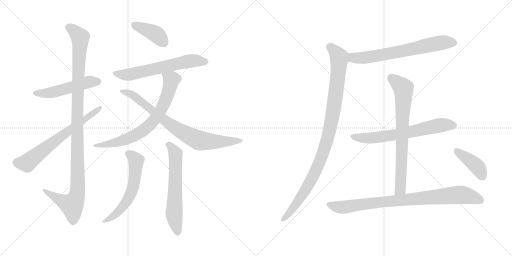
t = 0.00 s
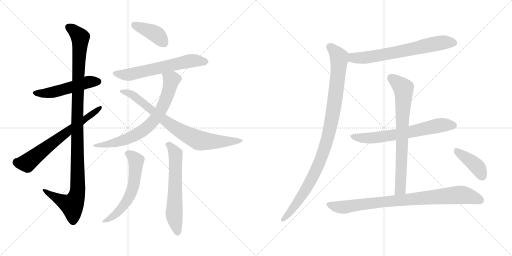
t = 2.45 s
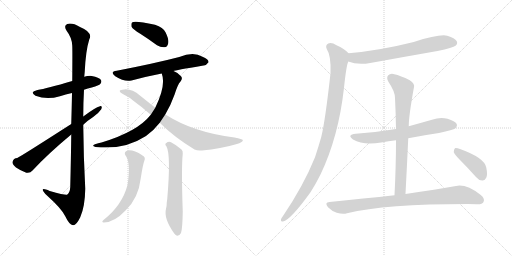
t = 4.90 s
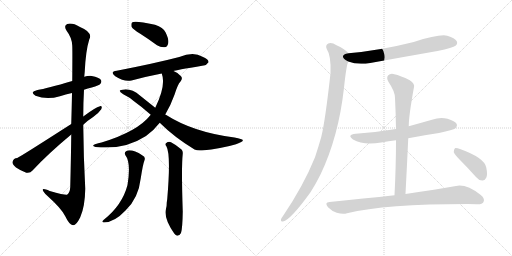
t = 7.34 s
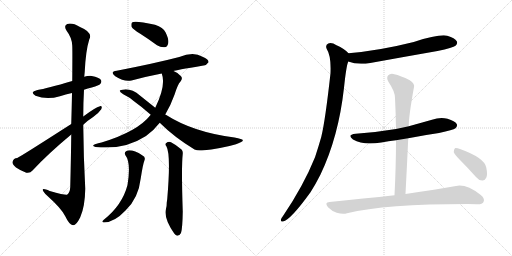
t = 9.79 s
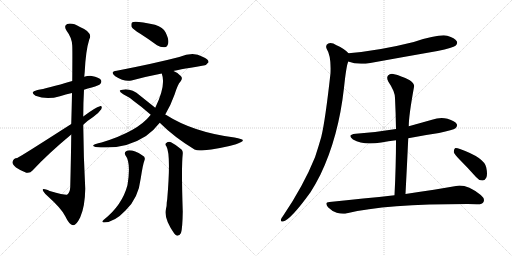
t = 12.24 s

The animated SVG that drew these frames (rendered in a browser with its animation timeline set to each time). Animation: 15 CSS @keyframes rules; one cycle of 12.24 s.

<svg version="1.1" viewBox="0 0 2048 1024" xmlns="http://www.w3.org/2000/svg">
  <g stroke="lightgray" stroke-dasharray="1,1" stroke-width="1" transform="scale(4, 4)">
    <line x1="0" y1="0" x2="256" y2="256"></line>
    <line x1="256" y1="0" x2="0" y2="256"></line>
    <line x1="128" y1="0" x2="128" y2="256"></line>
    <line x1="0" y1="128" x2="256" y2="128"></line>
    <line x1="256" y1="0" x2="512" y2="256"></line>
    <line x1="512" y1="0" x2="256" y2="256"></line>
    <line x1="384" y1="0" x2="384" y2="256"></line>
    <line x1="256" y1="128" x2="512" y2="128"></line>
  </g>
<g transform="scale(1, -1) translate(0, -850)">
   <style type="text/css">
    @keyframes keyframes0 {
      from {
       stroke: black;
       stroke-dashoffset: 512;
       stroke-width: 128;
       }
       63% {
       animation-timing-function: step-end;
       stroke: black;
       stroke-dashoffset: 0;
       stroke-width: 128;
       }
       to {
       stroke: black;
       stroke-width: 1024;
       }
       }
       #make-me-a-hanzi-animation-0 {
         animation: keyframes0 0.666667s both;
         animation-delay: 0.000000s;
         animation-timing-function: linear;
       }
    @keyframes keyframes1 {
      from {
       stroke: black;
       stroke-dashoffset: 1121;
       stroke-width: 128;
       }
       78% {
       animation-timing-function: step-end;
       stroke: black;
       stroke-dashoffset: 0;
       stroke-width: 128;
       }
       to {
       stroke: black;
       stroke-width: 1024;
       }
       }
       #make-me-a-hanzi-animation-1 {
         animation: keyframes1 1.162272s both;
         animation-delay: 0.666667s;
         animation-timing-function: linear;
       }
    @keyframes keyframes2 {
      from {
       stroke: black;
       stroke-dashoffset: 663;
       stroke-width: 128;
       }
       68% {
       animation-timing-function: step-end;
       stroke: black;
       stroke-dashoffset: 0;
       stroke-width: 128;
       }
       to {
       stroke: black;
       stroke-width: 1024;
       }
       }
       #make-me-a-hanzi-animation-2 {
         animation: keyframes2 0.789551s both;
         animation-delay: 1.828939s;
         animation-timing-function: linear;
       }
    @keyframes keyframes3 {
      from {
       stroke: black;
       stroke-dashoffset: 402;
       stroke-width: 128;
       }
       57% {
       animation-timing-function: step-end;
       stroke: black;
       stroke-dashoffset: 0;
       stroke-width: 128;
       }
       to {
       stroke: black;
       stroke-width: 1024;
       }
       }
       #make-me-a-hanzi-animation-3 {
         animation: keyframes3 0.577148s both;
         animation-delay: 2.618490s;
         animation-timing-function: linear;
       }
    @keyframes keyframes4 {
      from {
       stroke: black;
       stroke-dashoffset: 623;
       stroke-width: 128;
       }
       67% {
       animation-timing-function: step-end;
       stroke: black;
       stroke-dashoffset: 0;
       stroke-width: 128;
       }
       to {
       stroke: black;
       stroke-width: 1024;
       }
       }
       #make-me-a-hanzi-animation-4 {
         animation: keyframes4 0.756999s both;
         animation-delay: 3.195638s;
         animation-timing-function: linear;
       }
    @keyframes keyframes5 {
      from {
       stroke: black;
       stroke-dashoffset: 728;
       stroke-width: 128;
       }
       70% {
       animation-timing-function: step-end;
       stroke: black;
       stroke-dashoffset: 0;
       stroke-width: 128;
       }
       to {
       stroke: black;
       stroke-width: 1024;
       }
       }
       #make-me-a-hanzi-animation-5 {
         animation: keyframes5 0.842448s both;
         animation-delay: 3.952637s;
         animation-timing-function: linear;
       }
    @keyframes keyframes6 {
      from {
       stroke: black;
       stroke-dashoffset: 798;
       stroke-width: 128;
       }
       72% {
       animation-timing-function: step-end;
       stroke: black;
       stroke-dashoffset: 0;
       stroke-width: 128;
       }
       to {
       stroke: black;
       stroke-width: 1024;
       }
       }
       #make-me-a-hanzi-animation-6 {
         animation: keyframes6 0.899414s both;
         animation-delay: 4.795085s;
         animation-timing-function: linear;
       }
    @keyframes keyframes7 {
      from {
       stroke: black;
       stroke-dashoffset: 588;
       stroke-width: 128;
       }
       66% {
       animation-timing-function: step-end;
       stroke: black;
       stroke-dashoffset: 0;
       stroke-width: 128;
       }
       to {
       stroke: black;
       stroke-width: 1024;
       }
       }
       #make-me-a-hanzi-animation-7 {
         animation: keyframes7 0.728516s both;
         animation-delay: 5.694499s;
         animation-timing-function: linear;
       }
    @keyframes keyframes8 {
      from {
       stroke: black;
       stroke-dashoffset: 619;
       stroke-width: 128;
       }
       67% {
       animation-timing-function: step-end;
       stroke: black;
       stroke-dashoffset: 0;
       stroke-width: 128;
       }
       to {
       stroke: black;
       stroke-width: 1024;
       }
       }
       #make-me-a-hanzi-animation-8 {
         animation: keyframes8 0.753743s both;
         animation-delay: 6.423015s;
         animation-timing-function: linear;
       }
    @keyframes keyframes9 {
      from {
       stroke: black;
       stroke-dashoffset: 680;
       stroke-width: 128;
       }
       69% {
       animation-timing-function: step-end;
       stroke: black;
       stroke-dashoffset: 0;
       stroke-width: 128;
       }
       to {
       stroke: black;
       stroke-width: 1024;
       }
       }
       #make-me-a-hanzi-animation-9 {
         animation: keyframes9 0.803385s both;
         animation-delay: 7.176758s;
         animation-timing-function: linear;
       }
    @keyframes keyframes10 {
      from {
       stroke: black;
       stroke-dashoffset: 1014;
       stroke-width: 128;
       }
       77% {
       animation-timing-function: step-end;
       stroke: black;
       stroke-dashoffset: 0;
       stroke-width: 128;
       }
       to {
       stroke: black;
       stroke-width: 1024;
       }
       }
       #make-me-a-hanzi-animation-10 {
         animation: keyframes10 1.075195s both;
         animation-delay: 7.980143s;
         animation-timing-function: linear;
       }
    @keyframes keyframes11 {
      from {
       stroke: black;
       stroke-dashoffset: 662;
       stroke-width: 128;
       }
       68% {
       animation-timing-function: step-end;
       stroke: black;
       stroke-dashoffset: 0;
       stroke-width: 128;
       }
       to {
       stroke: black;
       stroke-width: 1024;
       }
       }
       #make-me-a-hanzi-animation-11 {
         animation: keyframes11 0.788737s both;
         animation-delay: 9.055338s;
         animation-timing-function: linear;
       }
    @keyframes keyframes12 {
      from {
       stroke: black;
       stroke-dashoffset: 747;
       stroke-width: 128;
       }
       71% {
       animation-timing-function: step-end;
       stroke: black;
       stroke-dashoffset: 0;
       stroke-width: 128;
       }
       to {
       stroke: black;
       stroke-width: 1024;
       }
       }
       #make-me-a-hanzi-animation-12 {
         animation: keyframes12 0.857910s both;
         animation-delay: 9.844075s;
         animation-timing-function: linear;
       }
    @keyframes keyframes13 {
      from {
       stroke: black;
       stroke-dashoffset: 868;
       stroke-width: 128;
       }
       74% {
       animation-timing-function: step-end;
       stroke: black;
       stroke-dashoffset: 0;
       stroke-width: 128;
       }
       to {
       stroke: black;
       stroke-width: 1024;
       }
       }
       #make-me-a-hanzi-animation-13 {
         animation: keyframes13 0.956380s both;
         animation-delay: 10.701985s;
         animation-timing-function: linear;
       }
    @keyframes keyframes14 {
      from {
       stroke: black;
       stroke-dashoffset: 407;
       stroke-width: 128;
       }
       57% {
       animation-timing-function: step-end;
       stroke: black;
       stroke-dashoffset: 0;
       stroke-width: 128;
       }
       to {
       stroke: black;
       stroke-width: 1024;
       }
       }
       #make-me-a-hanzi-animation-14 {
         animation: keyframes14 0.581217s both;
         animation-delay: 11.658365s;
         animation-timing-function: linear;
       }
</style>
<path d="M 336.0 491.5 Q 351.0 497.5 367.0 500.5 Q 397.0 509.5 401.0 514.5 Q 408.0 521.5 404.0 530.5 Q 397.0 540.5 367.0 546.5 Q 351.0 547.5 337.0 543.5 L 289.0 526.5 Q 186.0 496.5 150.0 490.5 Q 116.0 481.5 142.0 467.5 Q 187.0 449.5 240.0 465.5 Q 262.0 472.5 288.0 478.5 L 336.0 491.5 Z" fill="lightgray"></path> 
<path d="M 285.0 312.5 Q 284.0 221.5 281.0 102.5 Q 280.0 80.5 268.0 71.5 Q 264.0 68.5 199.0 86.5 Q 169.0 99.5 171.0 90.5 Q 172.0 83.5 189.0 67.5 Q 247.0 15.5 261.0 -14.5 Q 277.0 -48.5 292.0 -50.5 Q 305.0 -51.5 321.0 -18.5 Q 340.0 24.5 341.0 95.5 Q 334.0 224.5 333.0 351.5 L 333.0 384.5 Q 333.0 439.5 336.0 491.5 L 337.0 543.5 L 339.0 564.5 Q 343.0 648.5 357.0 692.5 Q 373.0 720.5 320.0 742.5 Q 289.0 760.5 269.0 754.5 Q 253.0 747.5 267.0 726.5 Q 288.0 699.5 289.0 667.5 Q 290.0 651.5 289.0 526.5 L 288.0 478.5 Q 287.0 424.5 285.0 354.5 L 285.0 312.5 Z" fill="lightgray"></path> 
<path d="M 285.0 354.5 Q 84.0 225.5 69.0 218.5 Q 54.0 218.5 50.0 202.5 Q 49.0 193.5 64.0 180.5 Q 83.0 167.5 105.0 159.5 Q 121.0 156.5 130.0 168.5 Q 191.0 234.5 285.0 312.5 L 333.0 351.5 Q 352.0 369.5 374.0 383.5 Q 395.0 398.5 405.0 413.5 Q 411.0 426.5 400.0 425.5 Q 382.0 421.5 333.0 384.5 L 285.0 354.5 Z" fill="lightgray"></path> 
<path d="M 561.0 715.5 Q 594.0 694.5 628.0 669.5 Q 644.0 659.5 659.0 661.5 Q 669.0 662.5 673.0 677.5 Q 676.0 693.5 662.0 721.5 Q 653.0 740.5 620.0 751.5 Q 538.0 769.5 528.0 760.5 Q 524.0 756.5 526.0 743.5 Q 532.0 733.5 561.0 715.5 Z" fill="lightgray"></path> 
<path d="M 694.0 566.5 Q 698.0 569.5 814.0 588.5 Q 824.0 587.5 834.0 601.5 Q 835.0 614.5 810.0 623.5 Q 774.0 644.5 717.0 622.5 Q 621.0 597.5 467.0 567.5 Q 437.0 563.5 461.0 545.5 Q 498.0 521.5 526.0 528.5 Q 580.0 543.5 647.0 556.5 L 694.0 566.5 Z" fill="lightgray"></path> 
<path d="M 661.0 392.5 Q 683.0 429.5 698.0 471.5 Q 711.0 513.5 722.0 524.5 Q 732.0 536.5 724.0 545.5 Q 715.0 558.5 694.0 566.5 C 667.0 579.5 639.0 585.5 647.0 556.5 Q 665.0 508.5 621.0 419.5 L 603.0 391.5 Q 551.0 324.5 406.0 280.5 Q 393.0 277.5 380.0 273.5 Q 364.0 266.5 382.0 262.5 Q 497.0 249.5 584.0 306.5 Q 615.0 328.5 639.0 359.5 L 661.0 392.5 Z" fill="lightgray"></path> 
<path d="M 639.0 359.5 Q 696.0 302.5 778.0 252.5 Q 790.0 246.5 808.0 248.5 Q 884.0 255.5 944.0 273.5 Q 975.0 282.5 971.0 290.5 Q 970.0 294.5 938.0 300.5 Q 773.0 321.5 665.0 390.5 Q 662.0 391.5 661.0 392.5 L 621.0 419.5 L 561.0 467.5 Q 527.0 495.5 497.0 492.5 Q 481.0 491.5 479.0 487.5 Q 478.0 481.5 493.0 473.5 Q 518.0 461.5 536.0 445.5 Q 567.0 423.5 603.0 391.5 L 639.0 359.5 Z" fill="lightgray"></path> 
<path d="M 501.0 230.5 Q 525.0 200.5 510.0 110.5 Q 489.0 29.5 414.0 -29.5 Q 404.0 -38.5 415.0 -39.5 Q 457.0 -39.5 503.0 9.5 Q 554.0 58.5 563.0 137.5 Q 572.0 194.5 577.0 206.5 Q 584.0 222.5 570.0 228.5 Q 527.0 255.5 506.0 246.5 Q 496.0 242.5 501.0 230.5 Z" fill="lightgray"></path> 
<path d="M 666.0 264.5 Q 684.0 231.5 669.0 54.5 Q 668.0 48.5 667.0 40.5 Q 667.0 24.5 664.0 15.5 Q 654.0 -23.5 697.0 -83.5 Q 701.0 -89.5 708.0 -92.5 Q 718.0 -93.5 724.0 -81.5 Q 730.0 -63.5 731.0 4.5 Q 725.0 181.5 731.0 235.5 Q 732.0 247.5 726.0 252.5 Q 704.0 271.5 684.0 281.5 Q 674.0 285.5 664.0 277.5 Q 658.0 273.5 666.0 264.5 Z" fill="lightgray"></path> 
<path d="M 1393.0 604.5 Q 1430.0 589.5 1481.0 598.5 Q 1613.0 622.5 1750.0 646.5 Q 1813.0 659.5 1822.0 667.5 Q 1832.0 676.5 1827.0 685.5 Q 1820.0 698.5 1789.0 707.5 Q 1756.0 714.5 1655.0 682.5 Q 1520.0 648.5 1394.0 637.5 C 1364.0 634.5 1365.0 614.5 1393.0 604.5 Z" fill="lightgray"></path> 
<path d="M 1394.0 637.5 Q 1378.0 655.5 1346.0 669.5 Q 1327.0 681.5 1313.0 676.5 Q 1300.0 669.5 1307.0 654.5 Q 1325.0 627.5 1322.0 557.5 Q 1301.0 367.5 1285.0 302.5 Q 1273.0 260.5 1260.0 221.5 Q 1214.0 107.5 1132.0 -13.5 Q 1126.0 -20.5 1124.0 -26.5 Q 1121.0 -38.5 1132.0 -35.5 Q 1162.0 -29.5 1242.0 81.5 Q 1263.0 114.5 1282.0 152.5 Q 1354.0 302.5 1376.0 499.5 Q 1385.0 586.5 1393.0 604.5 C 1400.0 632.5 1400.0 632.5 1394.0 637.5 Z" fill="lightgray"></path> 
<path d="M 1633.0 297.5 Q 1693.0 309.5 1756.0 318.5 Q 1813.0 330.5 1822.0 337.5 Q 1831.0 344.5 1827.0 354.5 Q 1820.0 366.5 1790.0 375.5 Q 1760.0 382.5 1728.0 371.5 Q 1682.0 358.5 1635.0 345.5 L 1584.0 334.5 Q 1508.0 321.5 1423.0 315.5 Q 1386.0 311.5 1412.0 292.5 Q 1454.0 267.5 1525.0 280.5 Q 1553.0 286.5 1584.0 289.5 L 1633.0 297.5 Z" fill="lightgray"></path> 
<path d="M 1622.0 74.5 Q 1628.0 189.5 1633.0 297.5 L 1635.0 345.5 Q 1635.0 387.5 1656.0 502.5 Q 1660.0 514.5 1639.0 529.5 Q 1602.0 548.5 1577.0 553.5 Q 1561.0 557.5 1552.0 548.5 Q 1545.0 539.5 1553.0 524.5 Q 1580.0 484.5 1580.0 458.5 Q 1583.0 398.5 1584.0 334.5 L 1584.0 289.5 Q 1584.0 186.5 1578.0 69.5 C 1577.0 39.5 1620.0 44.5 1622.0 74.5 Z" fill="lightgray"></path> 
<path d="M 1578.0 69.5 Q 1457.0 56.5 1318.0 42.5 Q 1296.0 41.5 1312.0 21.5 Q 1328.0 5.5 1347.0 -0.5 Q 1371.0 -7.5 1388.0 -2.5 Q 1542.0 34.5 1870.0 34.5 Q 1888.0 34.5 1907.0 33.5 Q 1929.0 32.5 1934.0 42.5 Q 1941.0 55.5 1923.0 70.5 Q 1865.0 115.5 1824.0 106.5 Q 1748.0 93.5 1622.0 74.5 L 1578.0 69.5 Z" fill="lightgray"></path> 
<path d="M 1840.0 210.5 Q 1871.0 179.5 1904.0 142.5 Q 1914.0 129.5 1929.0 128.5 Q 1939.0 127.5 1945.0 139.5 Q 1951.0 152.5 1945.0 180.5 Q 1938.0 219.5 1840.0 254.5 Q 1827.0 258.5 1820.0 257.5 Q 1816.0 254.5 1815.0 242.5 Q 1818.0 232.5 1840.0 210.5 Z" fill="lightgray"></path> 
      <clipPath id="make-me-a-hanzi-clip-0">
      <path d="M 336.0 491.5 Q 351.0 497.5 367.0 500.5 Q 397.0 509.5 401.0 514.5 Q 408.0 521.5 404.0 530.5 Q 397.0 540.5 367.0 546.5 Q 351.0 547.5 337.0 543.5 L 289.0 526.5 Q 186.0 496.5 150.0 490.5 Q 116.0 481.5 142.0 467.5 Q 187.0 449.5 240.0 465.5 Q 262.0 472.5 288.0 478.5 L 336.0 491.5 Z" fill="lightgray"></path>
      </clipPath>
      <path clip-path="url(#make-me-a-hanzi-clip-0)" d="M 143.0 479.5 L 214.0 481.5 L 349.0 521.5 L 393.0 524.5 " fill="none" id="make-me-a-hanzi-animation-0" stroke-dasharray="384 768" stroke-linecap="round"></path>

      <clipPath id="make-me-a-hanzi-clip-1">
      <path d="M 285.0 312.5 Q 284.0 221.5 281.0 102.5 Q 280.0 80.5 268.0 71.5 Q 264.0 68.5 199.0 86.5 Q 169.0 99.5 171.0 90.5 Q 172.0 83.5 189.0 67.5 Q 247.0 15.5 261.0 -14.5 Q 277.0 -48.5 292.0 -50.5 Q 305.0 -51.5 321.0 -18.5 Q 340.0 24.5 341.0 95.5 Q 334.0 224.5 333.0 351.5 L 333.0 384.5 Q 333.0 439.5 336.0 491.5 L 337.0 543.5 L 339.0 564.5 Q 343.0 648.5 357.0 692.5 Q 373.0 720.5 320.0 742.5 Q 289.0 760.5 269.0 754.5 Q 253.0 747.5 267.0 726.5 Q 288.0 699.5 289.0 667.5 Q 290.0 651.5 289.0 526.5 L 288.0 478.5 Q 287.0 424.5 285.0 354.5 L 285.0 312.5 Z" fill="lightgray"></path>
      </clipPath>
      <path clip-path="url(#make-me-a-hanzi-clip-1)" d="M 276.0 739.5 L 301.0 723.5 L 321.0 697.5 L 308.0 362.5 L 311.0 87.5 L 304.0 57.5 L 288.0 29.5 L 258.0 40.5 L 188.0 79.5 L 187.0 86.5 L 177.0 87.5 " fill="none" id="make-me-a-hanzi-animation-1" stroke-dasharray="993 1986" stroke-linecap="round"></path>

      <clipPath id="make-me-a-hanzi-clip-2">
      <path d="M 285.0 354.5 Q 84.0 225.5 69.0 218.5 Q 54.0 218.5 50.0 202.5 Q 49.0 193.5 64.0 180.5 Q 83.0 167.5 105.0 159.5 Q 121.0 156.5 130.0 168.5 Q 191.0 234.5 285.0 312.5 L 333.0 351.5 Q 352.0 369.5 374.0 383.5 Q 395.0 398.5 405.0 413.5 Q 411.0 426.5 400.0 425.5 Q 382.0 421.5 333.0 384.5 L 285.0 354.5 Z" fill="lightgray"></path>
      </clipPath>
      <path clip-path="url(#make-me-a-hanzi-clip-2)" d="M 65.0 201.5 L 108.0 198.5 L 258.0 317.5 L 398.0 417.5 " fill="none" id="make-me-a-hanzi-animation-2" stroke-dasharray="535 1070" stroke-linecap="round"></path>

      <clipPath id="make-me-a-hanzi-clip-3">
      <path d="M 561.0 715.5 Q 594.0 694.5 628.0 669.5 Q 644.0 659.5 659.0 661.5 Q 669.0 662.5 673.0 677.5 Q 676.0 693.5 662.0 721.5 Q 653.0 740.5 620.0 751.5 Q 538.0 769.5 528.0 760.5 Q 524.0 756.5 526.0 743.5 Q 532.0 733.5 561.0 715.5 Z" fill="lightgray"></path>
      </clipPath>
      <path clip-path="url(#make-me-a-hanzi-clip-3)" d="M 534.0 754.5 L 624.0 713.5 L 655.0 678.5 " fill="none" id="make-me-a-hanzi-animation-3" stroke-dasharray="274 548" stroke-linecap="round"></path>

      <clipPath id="make-me-a-hanzi-clip-4">
      <path d="M 694.0 566.5 Q 698.0 569.5 814.0 588.5 Q 824.0 587.5 834.0 601.5 Q 835.0 614.5 810.0 623.5 Q 774.0 644.5 717.0 622.5 Q 621.0 597.5 467.0 567.5 Q 437.0 563.5 461.0 545.5 Q 498.0 521.5 526.0 528.5 Q 580.0 543.5 647.0 556.5 L 694.0 566.5 Z" fill="lightgray"></path>
      </clipPath>
      <path clip-path="url(#make-me-a-hanzi-clip-4)" d="M 462.0 557.5 L 490.0 551.5 L 527.0 553.5 L 763.0 607.5 L 822.0 602.5 " fill="none" id="make-me-a-hanzi-animation-4" stroke-dasharray="495 990" stroke-linecap="round"></path>

      <clipPath id="make-me-a-hanzi-clip-5">
      <path d="M 661.0 392.5 Q 683.0 429.5 698.0 471.5 Q 711.0 513.5 722.0 524.5 Q 732.0 536.5 724.0 545.5 Q 715.0 558.5 694.0 566.5 C 667.0 579.5 639.0 585.5 647.0 556.5 Q 665.0 508.5 621.0 419.5 L 603.0 391.5 Q 551.0 324.5 406.0 280.5 Q 393.0 277.5 380.0 273.5 Q 364.0 266.5 382.0 262.5 Q 497.0 249.5 584.0 306.5 Q 615.0 328.5 639.0 359.5 L 661.0 392.5 Z" fill="lightgray"></path>
      </clipPath>
      <path clip-path="url(#make-me-a-hanzi-clip-5)" d="M 654.0 552.5 L 686.0 530.5 L 681.0 508.5 L 650.0 422.5 L 606.0 357.5 L 552.0 315.5 L 500.0 291.5 L 425.0 271.5 L 388.0 269.5 " fill="none" id="make-me-a-hanzi-animation-5" stroke-dasharray="600 1200" stroke-linecap="round"></path>

      <clipPath id="make-me-a-hanzi-clip-6">
      <path d="M 639.0 359.5 Q 696.0 302.5 778.0 252.5 Q 790.0 246.5 808.0 248.5 Q 884.0 255.5 944.0 273.5 Q 975.0 282.5 971.0 290.5 Q 970.0 294.5 938.0 300.5 Q 773.0 321.5 665.0 390.5 Q 662.0 391.5 661.0 392.5 L 621.0 419.5 L 561.0 467.5 Q 527.0 495.5 497.0 492.5 Q 481.0 491.5 479.0 487.5 Q 478.0 481.5 493.0 473.5 Q 518.0 461.5 536.0 445.5 Q 567.0 423.5 603.0 391.5 L 639.0 359.5 Z" fill="lightgray"></path>
      </clipPath>
      <path clip-path="url(#make-me-a-hanzi-clip-6)" d="M 484.0 485.5 L 534.0 468.5 L 694.0 343.5 L 791.0 290.5 L 860.0 283.5 L 966.0 287.5 " fill="none" id="make-me-a-hanzi-animation-6" stroke-dasharray="670 1340" stroke-linecap="round"></path>

      <clipPath id="make-me-a-hanzi-clip-7">
      <path d="M 501.0 230.5 Q 525.0 200.5 510.0 110.5 Q 489.0 29.5 414.0 -29.5 Q 404.0 -38.5 415.0 -39.5 Q 457.0 -39.5 503.0 9.5 Q 554.0 58.5 563.0 137.5 Q 572.0 194.5 577.0 206.5 Q 584.0 222.5 570.0 228.5 Q 527.0 255.5 506.0 246.5 Q 496.0 242.5 501.0 230.5 Z" fill="lightgray"></path>
      </clipPath>
      <path clip-path="url(#make-me-a-hanzi-clip-7)" d="M 509.0 236.5 L 544.0 207.5 L 533.0 102.5 L 517.0 63.5 L 485.0 14.5 L 452.0 -15.5 L 421.0 -33.5 " fill="none" id="make-me-a-hanzi-animation-7" stroke-dasharray="460 920" stroke-linecap="round"></path>

      <clipPath id="make-me-a-hanzi-clip-8">
      <path d="M 666.0 264.5 Q 684.0 231.5 669.0 54.5 Q 668.0 48.5 667.0 40.5 Q 667.0 24.5 664.0 15.5 Q 654.0 -23.5 697.0 -83.5 Q 701.0 -89.5 708.0 -92.5 Q 718.0 -93.5 724.0 -81.5 Q 730.0 -63.5 731.0 4.5 Q 725.0 181.5 731.0 235.5 Q 732.0 247.5 726.0 252.5 Q 704.0 271.5 684.0 281.5 Q 674.0 285.5 664.0 277.5 Q 658.0 273.5 666.0 264.5 Z" fill="lightgray"></path>
      </clipPath>
      <path clip-path="url(#make-me-a-hanzi-clip-8)" d="M 673.0 272.5 L 702.0 235.5 L 697.0 -8.5 L 710.0 -79.5 " fill="none" id="make-me-a-hanzi-animation-8" stroke-dasharray="491 982" stroke-linecap="round"></path>

      <clipPath id="make-me-a-hanzi-clip-9">
      <path d="M 1393.0 604.5 Q 1430.0 589.5 1481.0 598.5 Q 1613.0 622.5 1750.0 646.5 Q 1813.0 659.5 1822.0 667.5 Q 1832.0 676.5 1827.0 685.5 Q 1820.0 698.5 1789.0 707.5 Q 1756.0 714.5 1655.0 682.5 Q 1520.0 648.5 1394.0 637.5 C 1364.0 634.5 1365.0 614.5 1393.0 604.5 Z" fill="lightgray"></path>
      </clipPath>
      <path clip-path="url(#make-me-a-hanzi-clip-9)" d="M 1402.0 631.5 L 1417.0 618.5 L 1469.0 620.5 L 1744.0 676.5 L 1815.0 679.5 " fill="none" id="make-me-a-hanzi-animation-9" stroke-dasharray="552 1104" stroke-linecap="round"></path>

      <clipPath id="make-me-a-hanzi-clip-10">
      <path d="M 1394.0 637.5 Q 1378.0 655.5 1346.0 669.5 Q 1327.0 681.5 1313.0 676.5 Q 1300.0 669.5 1307.0 654.5 Q 1325.0 627.5 1322.0 557.5 Q 1301.0 367.5 1285.0 302.5 Q 1273.0 260.5 1260.0 221.5 Q 1214.0 107.5 1132.0 -13.5 Q 1126.0 -20.5 1124.0 -26.5 Q 1121.0 -38.5 1132.0 -35.5 Q 1162.0 -29.5 1242.0 81.5 Q 1263.0 114.5 1282.0 152.5 Q 1354.0 302.5 1376.0 499.5 Q 1385.0 586.5 1393.0 604.5 C 1400.0 632.5 1400.0 632.5 1394.0 637.5 Z" fill="lightgray"></path>
      </clipPath>
      <path clip-path="url(#make-me-a-hanzi-clip-10)" d="M 1319.0 663.5 L 1351.0 630.5 L 1357.0 611.5 L 1346.0 494.5 L 1313.0 306.5 L 1270.0 181.5 L 1246.0 132.5 L 1195.0 47.5 L 1132.0 -27.5 " fill="none" id="make-me-a-hanzi-animation-10" stroke-dasharray="886 1772" stroke-linecap="round"></path>

      <clipPath id="make-me-a-hanzi-clip-11">
      <path d="M 1633.0 297.5 Q 1693.0 309.5 1756.0 318.5 Q 1813.0 330.5 1822.0 337.5 Q 1831.0 344.5 1827.0 354.5 Q 1820.0 366.5 1790.0 375.5 Q 1760.0 382.5 1728.0 371.5 Q 1682.0 358.5 1635.0 345.5 L 1584.0 334.5 Q 1508.0 321.5 1423.0 315.5 Q 1386.0 311.5 1412.0 292.5 Q 1454.0 267.5 1525.0 280.5 Q 1553.0 286.5 1584.0 289.5 L 1633.0 297.5 Z" fill="lightgray"></path>
      </clipPath>
      <path clip-path="url(#make-me-a-hanzi-clip-11)" d="M 1415.0 305.5 L 1457.0 297.5 L 1498.0 298.5 L 1767.0 350.5 L 1815.0 348.5 " fill="none" id="make-me-a-hanzi-animation-11" stroke-dasharray="534 1068" stroke-linecap="round"></path>

      <clipPath id="make-me-a-hanzi-clip-12">
      <path d="M 1622.0 74.5 Q 1628.0 189.5 1633.0 297.5 L 1635.0 345.5 Q 1635.0 387.5 1656.0 502.5 Q 1660.0 514.5 1639.0 529.5 Q 1602.0 548.5 1577.0 553.5 Q 1561.0 557.5 1552.0 548.5 Q 1545.0 539.5 1553.0 524.5 Q 1580.0 484.5 1580.0 458.5 Q 1583.0 398.5 1584.0 334.5 L 1584.0 289.5 Q 1584.0 186.5 1578.0 69.5 C 1577.0 39.5 1620.0 44.5 1622.0 74.5 Z" fill="lightgray"></path>
      </clipPath>
      <path clip-path="url(#make-me-a-hanzi-clip-12)" d="M 1564.0 539.5 L 1614.0 496.5 L 1615.0 475.5 L 1602.0 100.5 L 1585.0 77.5 " fill="none" id="make-me-a-hanzi-animation-12" stroke-dasharray="619 1238" stroke-linecap="round"></path>

      <clipPath id="make-me-a-hanzi-clip-13">
      <path d="M 1578.0 69.5 Q 1457.0 56.5 1318.0 42.5 Q 1296.0 41.5 1312.0 21.5 Q 1328.0 5.5 1347.0 -0.5 Q 1371.0 -7.5 1388.0 -2.5 Q 1542.0 34.5 1870.0 34.5 Q 1888.0 34.5 1907.0 33.5 Q 1929.0 32.5 1934.0 42.5 Q 1941.0 55.5 1923.0 70.5 Q 1865.0 115.5 1824.0 106.5 Q 1748.0 93.5 1622.0 74.5 L 1578.0 69.5 Z" fill="lightgray"></path>
      </clipPath>
      <path clip-path="url(#make-me-a-hanzi-clip-13)" d="M 1315.0 31.5 L 1370.0 21.5 L 1515.0 41.5 L 1824.0 70.5 L 1870.0 67.5 L 1921.0 50.5 " fill="none" id="make-me-a-hanzi-animation-13" stroke-dasharray="740 1480" stroke-linecap="round"></path>

      <clipPath id="make-me-a-hanzi-clip-14">
      <path d="M 1840.0 210.5 Q 1871.0 179.5 1904.0 142.5 Q 1914.0 129.5 1929.0 128.5 Q 1939.0 127.5 1945.0 139.5 Q 1951.0 152.5 1945.0 180.5 Q 1938.0 219.5 1840.0 254.5 Q 1827.0 258.5 1820.0 257.5 Q 1816.0 254.5 1815.0 242.5 Q 1818.0 232.5 1840.0 210.5 Z" fill="lightgray"></path>
      </clipPath>
      <path clip-path="url(#make-me-a-hanzi-clip-14)" d="M 1824.0 247.5 L 1905.0 187.5 L 1930.0 144.5 " fill="none" id="make-me-a-hanzi-animation-14" stroke-dasharray="279 558" stroke-linecap="round"></path>

</g>
</svg>
